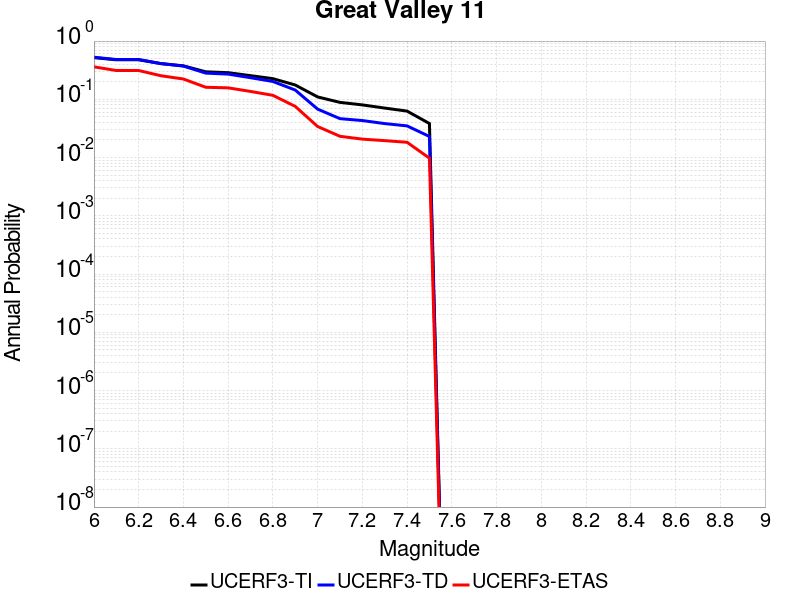

Data behind this chart, as committed beside it:
Magnitude, UCERF3-TI Prob, UCERF3-TD Prob, UCERF3-ETAS Prob
6.0, 0.5196, 0.5278, 0.361
6.1, 0.4768, 0.4821, 0.3122
6.2, 0.4768, 0.4821, 0.3122
6.3, 0.4105, 0.4098, 0.2537
6.4, 0.3756, 0.3721, 0.2232
6.5, 0.2965, 0.2816, 0.161
6.6, 0.2867, 0.2707, 0.1573
6.7, 0.2548, 0.235, 0.1366
6.8, 0.2263, 0.2024, 0.1171
6.9, 0.1761, 0.1443, 0.07561
7.0, 0.1099, 0.06788, 0.03415
7.1, 0.08857, 0.04656, 0.02317
7.2, 0.08019, 0.04319, 0.02073
7.3, 0.07074, 0.03831, 0.01951
7.4, 0.06275, 0.03497, 0.01829
7.5, 0.03838, 0.023, 0.009756
